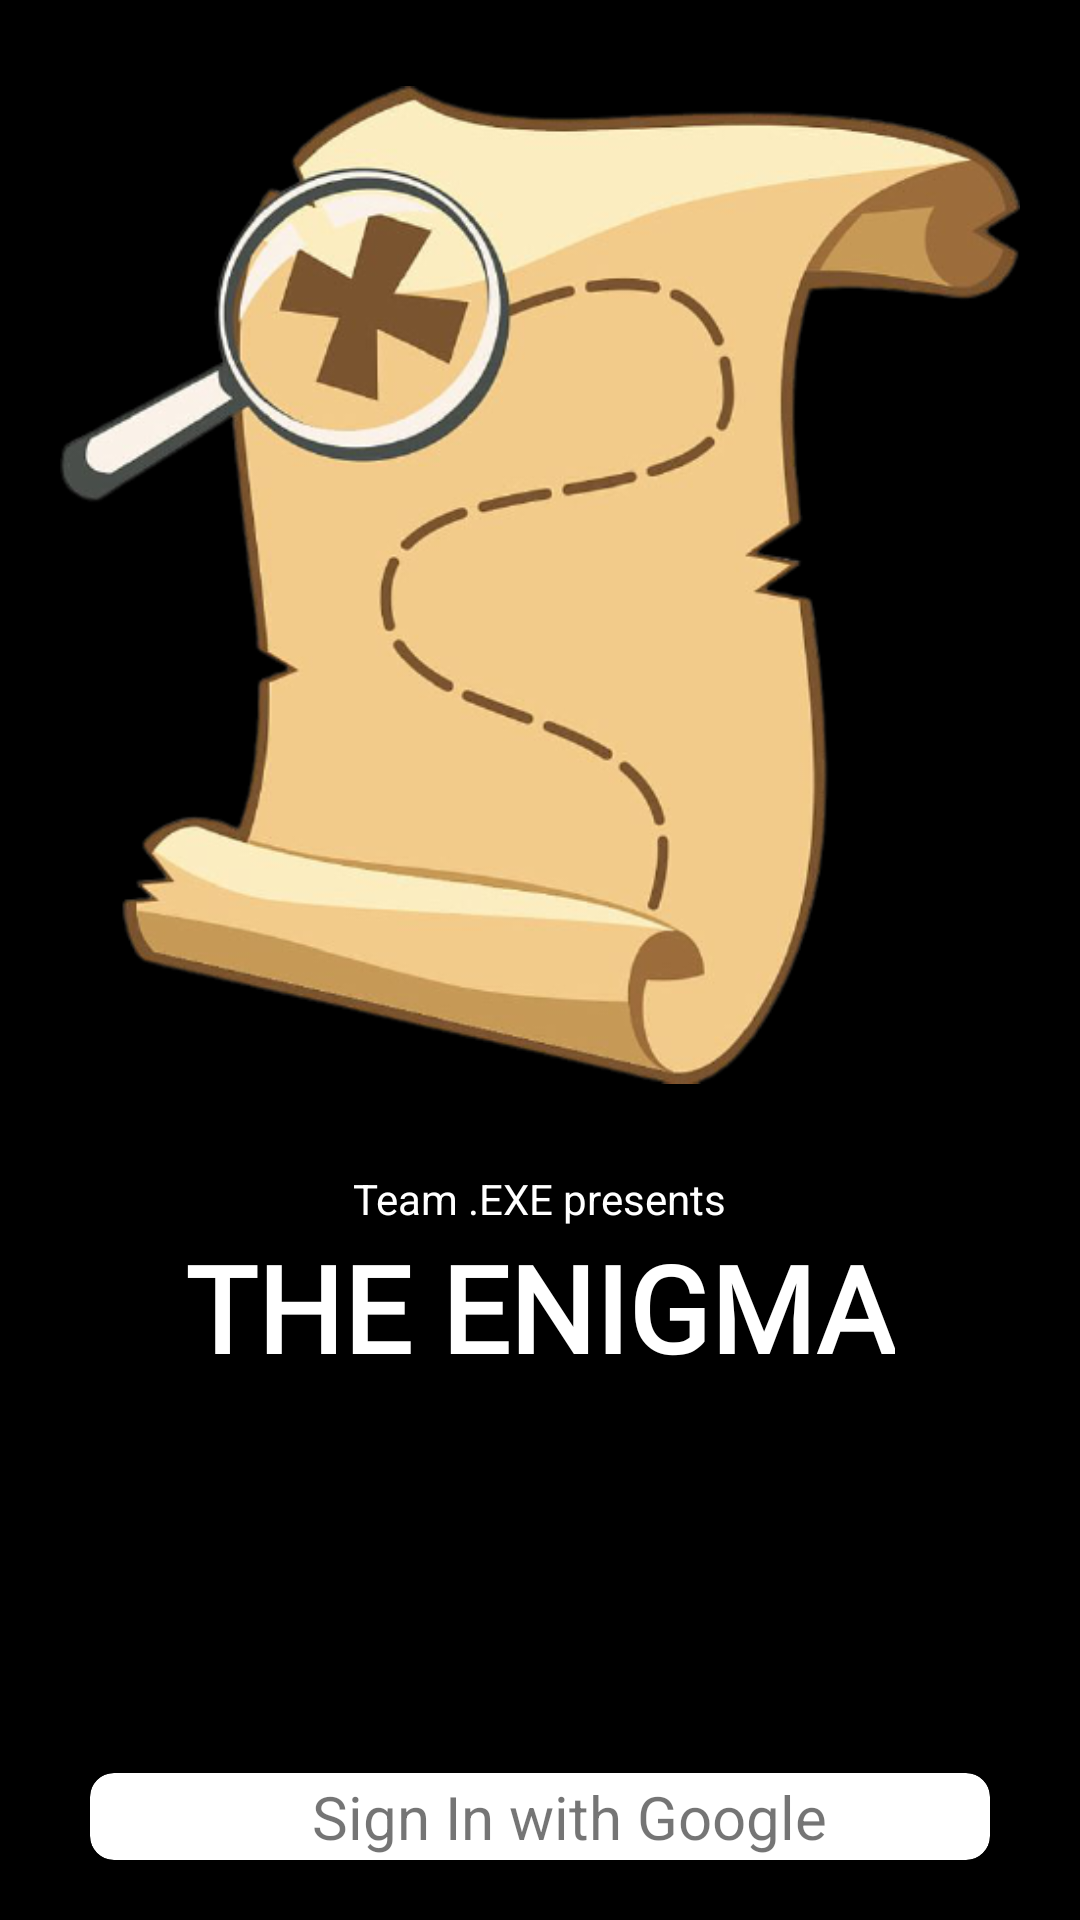

Android layout source for this screen:
<!-- AndroidManifest.xml: application theme Theme.TheEnigma -->
<!-- res/layout/fragment_sign_in.xml -->
<?xml version="1.0" encoding="utf-8"?>
<RelativeLayout xmlns:android="http://schemas.android.com/apk/res/android"
    xmlns:tools="http://schemas.android.com/tools"
    android:layout_width="match_parent"
    android:screenOrientation="portrait"
    android:layout_height="match_parent"
    xmlns:app="http://schemas.android.com/apk/res-auto"
    android:background="@color/black"
    tools:context=".fragments.SignInFragment">

    <LinearLayout
        android:layout_width="match_parent"
        android:layout_height="wrap_content"
        android:orientation="vertical">

        <ImageView
            android:layout_margin="20dp"
            android:id="@+id/map"
            android:layout_width="wrap_content"
            android:layout_height="350dp"
            android:src="@drawable/map"/>


        <LinearLayout
            android:layout_gravity="center_horizontal"
            android:layout_width="wrap_content"
            android:layout_height="wrap_content"
            android:orientation="vertical">
        <TextView
            android:layout_width="wrap_content"
            android:layout_height="wrap_content"
            android:text="Team .EXE presents"
            android:layout_gravity="center_horizontal"
            android:textColor="@color/white"/>
        <TextView
            android:id="@+id/title"
            android:layout_width="wrap_content"
            android:layout_height="wrap_content"
            android:layout_gravity="center_horizontal"
            android:fontFamily="@font/bungee"
            android:text="THE ENIGMA"
            android:textColor="@color/white"
            android:textSize="40sp"
            android:textStyle="bold" />




        </LinearLayout>


    </LinearLayout>


    <androidx.cardview.widget.CardView
        android:id="@+id/google_sign_in"
        android:layout_width="match_parent"
        android:layout_height="wrap_content"
        android:layout_alignParentBottom="true"
        android:layout_centerHorizontal="true"
        android:layout_marginLeft="30dp"
        android:layout_marginRight="30dp"
        android:layout_marginBottom="20dp"
        android:background="@color/white"
        app:cardCornerRadius="8dp">

        <LinearLayout
            android:layout_width="wrap_content"
            android:layout_height="wrap_content"
            android:layout_gravity="center"
            android:padding="1dp">

            <ImageView
                android:layout_width="wrap_content"
                android:layout_height="wrap_content"
                android:layout_gravity="center"
                android:layout_margin="10dp"
                android:src="@drawable/google" />

            <TextView
                android:layout_width="wrap_content"
                android:layout_height="wrap_content"
                android:layout_gravity="center"
                android:text="Sign In with Google"
                android:textSize="20sp" />

        </LinearLayout>

    </androidx.cardview.widget.CardView>


</RelativeLayout>
<!-- resources referenced by this layout -->
<resources>
  <color name="black">#FF000000</color>
  <color name="white">#FFFFFFFF</color>
  <!-- drawable map: png bitmap (drawable, 158923 bytes) -->
  <style name="Theme.TheEnigma" parent="Theme.MaterialComponents.DayNight.NoActionBar">
          
          <item name="colorPrimary">@color/black</item>
          <item name="colorPrimaryVariant">@color/black</item>
          <item name="colorOnPrimary">@color/white</item>
          
          <item name="colorSecondary">@color/black</item>
          <item name="colorSecondaryVariant">@color/black</item>
          <item name="colorOnSecondary">@color/black</item>
          
          <item name="android:statusBarColor" tools:targetApi="l">?attr/colorPrimaryVariant</item>
          
      </style>
</resources>
